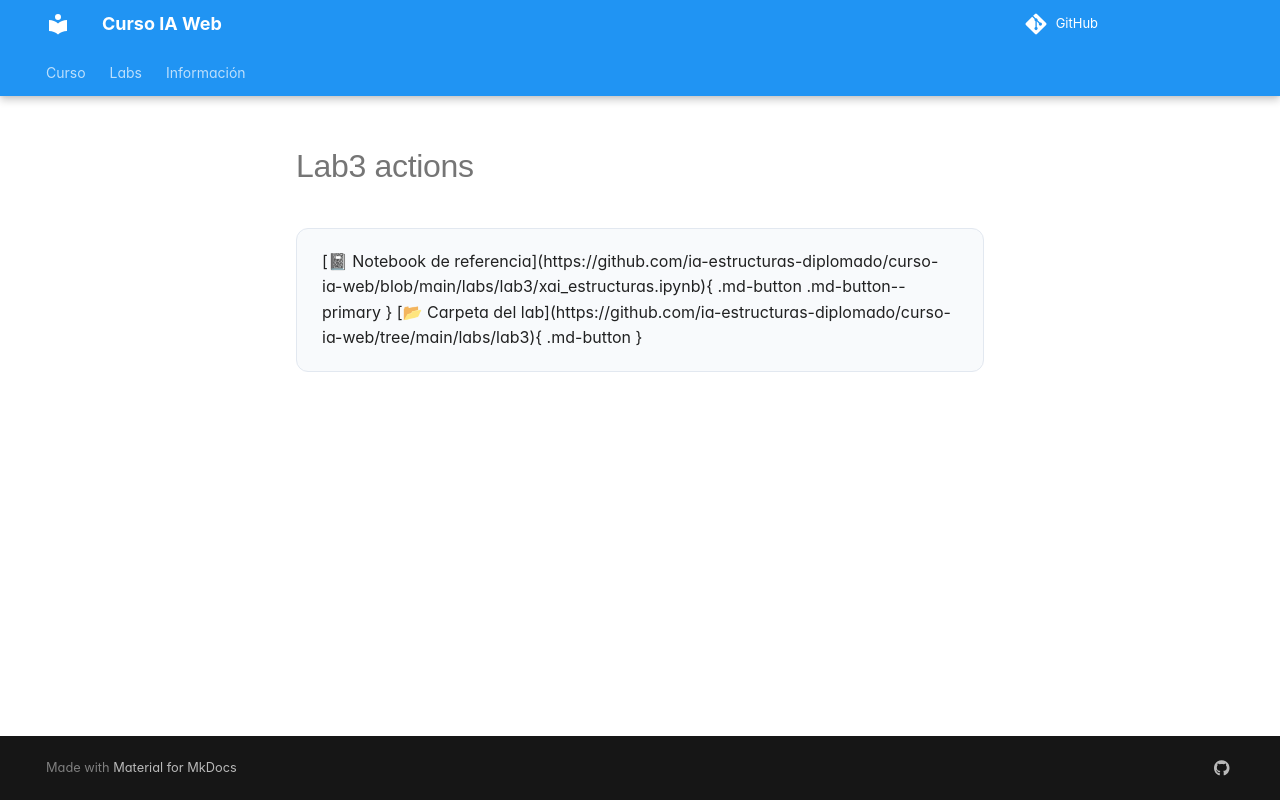

repository: ia-estructuras-diplomado/curso-ia-web · page: _snippets/lab3-actions/index.html · generator: mkdocs

<div class="lab-actions" markdown="1">

[📓 Notebook de referencia](https://github.com/ia-estructuras-diplomado/curso-ia-web/blob/main/labs/lab3/xai_estructuras.ipynb){ .md-button .md-button--primary }
[📂 Carpeta del lab](https://github.com/ia-estructuras-diplomado/curso-ia-web/tree/main/labs/lab3){ .md-button }

</div>
